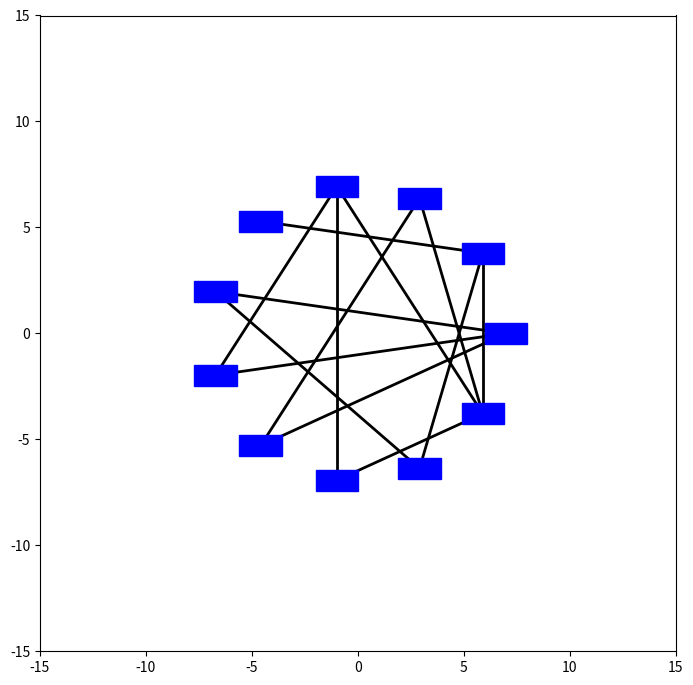

This figure's Python source:
from dataclasses import dataclass, field

import numpy as np
import matplotlib.pyplot as plt
import matplotlib.animation as animation
from matplotlib.patches import Rectangle
from matplotlib.artist import Artist
from matplotlib.lines import Line2D

EPS = 1e-5


@dataclass
class Vec2D:
    """Represents a 2D vector or point."""

    x: float = 0.0
    y: float = 0.0

    def as_tuple(self) -> tuple[float, float]:
        return (self.x, self.y)

    def copy(self) -> "Vec2D":
        return Vec2D(self.x, self.y)

    def add(self, other: "Vec2D") -> "Vec2D":
        self.x += other.x
        self.y += other.y
        return self

    def scale(self, alpha: float) -> "Vec2D":
        self.x *= alpha
        self.y *= alpha
        return self

    def l2norm(self) -> float:
        result: float = (self.x * self.x + self.y * self.y) ** 0.5
        return result

    @staticmethod
    def random() -> "Vec2D":
        x, y = np.random.rand(2)
        return Vec2D(x, y)


@dataclass
class RectBox:
    """Specification for a rectangle."""

    position: Vec2D
    velocity: Vec2D
    acceleration: Vec2D
    shape: Vec2D
    force: Vec2D = field(default_factory=Vec2D)

    def get_center(self) -> Vec2D:
        """Returns the center coordinates of the rectangle."""
        center_x = self.position.x + self.shape.x / 2
        center_y = self.position.y + self.shape.y / 2
        return Vec2D(center_x, center_y)

    def is_overlapping(self, other: "RectBox") -> bool:
        # Check for overlap
        is_overlapping = not (
            self.position.x + self.shape.x < other.position.x
            or self.position.x > other.position.x + other.shape.x
            or self.position.y + self.shape.y < other.position.y
            or self.position.y > other.position.y + other.shape.y
        )
        return is_overlapping


@dataclass
class Node:
    """Represents the node of a graph"""

    node_id: int
    related_to: list[int]


Graph = list[Node]
Connections = list[tuple[int, int]]


def extract_connections(graph: Graph) -> Connections:
    unique_connections: set[tuple[int, int]] = set()
    for node_id, node in enumerate(graph):
        if node.node_id != node_id:
            raise ValueError(f"Node idx={node_id} is not matching with node's id")
        for relative in node.related_to:
            smaller = min(node_id, relative)
            bigger = max(node_id, relative)
            unique_connections.add((smaller, bigger))
            if bigger >= len(graph):
                raise ValueError(f"node_id {bigger} has no Node defined")
    return sorted(list(unique_connections))


def create_test_graph() -> Graph:
    return [
        Node(0, [1]),
        Node(1, [2, 9]),
        Node(2, [3]),
        Node(3, [4]),
        Node(4, [8, 5]),
        Node(5, [6]),
        Node(6, [9]),
        Node(7, [8, 9, 10]),
        Node(8, []),
        Node(9, [10]),
        Node(10, []),
    ]


@dataclass
class Config:
    box_width: float = 2
    box_height: float = 1
    attraction_coef: float = 1
    repulsion_coef: float = 130
    overlap_scale: float = 2
    slowing_coef: float = 0.2
    box_color: str = "blue"
    canvas_size: float = 15
    time_step: float = 0.1
    mass: float = 1


def get_starting_positions(separation: float, num_nodes: int) -> list[Vec2D]:
    angles = np.arange(num_nodes) * (2 * np.pi / num_nodes)
    result = []
    for angle in angles:
        position = Vec2D(x=separation * np.cos(angle), y=separation * np.sin(angle))
        result.append(position)
    np.random.shuffle(result)  # type: ignore
    return result


class GraphAnimation:
    def __init__(self, config: Config, graph: Graph, connections: Connections) -> None:
        self.config = config
        self.graph = graph
        self.connections = connections
        max_width = max(config.box_width, config.box_height)
        separation = 2 * len(graph) * max_width / (2 * np.pi)
        self.node_boxes = self.create_inital_rectangles(
            separation, len(graph), config.box_width, config.box_height
        )

        self.fig, self.ax = plt.subplots(figsize=(7, 7))

        self.lines: list[Line2D] = []

        for src_idx, dst_idx in self.connections:
            src_pos = self.node_boxes[src_idx].get_center()
            dst_pos = self.node_boxes[dst_idx].get_center()
            (line,) = self.ax.plot(
                [src_pos.x, dst_pos.x],
                [src_pos.y, dst_pos.y],
                "k-",
                lw=2,
            )
            self.lines.append(line)

        self.rect_patches: list[Rectangle] = []
        for rect in self.node_boxes:
            rect_patch = Rectangle(
                (rect.position.x, rect.position.y),
                rect.shape.x,
                rect.shape.y,
                angle=0,
                color=config.box_color,
                fill=True,
                zorder=2,
            )
            self.ax.add_patch(rect_patch)
            self.rect_patches.append(rect_patch)

        self.ax.set_xlim(-config.canvas_size, config.canvas_size)
        self.ax.set_ylim(-config.canvas_size, config.canvas_size)
        self.ax.set_aspect("equal")
        plt.tight_layout()

    def create_inital_rectangles(
        self, separation: float, num_nodes: int, width: float, height: float
    ) -> list[RectBox]:
        positions = get_starting_positions(separation, num_nodes)
        rectangles: list[RectBox] = []
        for position in positions:
            position.x -= width / 2
            position.y -= height / 2
            rect = RectBox(
                position=position,
                velocity=Vec2D(),
                acceleration=Vec2D(),
                shape=Vec2D(x=width, y=height),
            )
            rectangles.append(rect)
        return rectangles

    def clear_force_all(self) -> None:
        for rect in self.node_boxes:
            rect.force = Vec2D()

    def compute_repulsive_force(self, b1: RectBox, b2: RectBox) -> Vec2D:
        """
        Compute force on b1 due to b2.

        Force on b2 due to b1 is the exact opposite.
        """
        coef = self.config.repulsion_coef
        overlap_scale = self.config.overlap_scale

        p1 = b1.get_center().copy()
        p2 = b2.get_center().copy()

        diff = p1.add(p2.scale(-1))  # p1 - p2
        diff_norm = diff.l2norm()
        if diff_norm < EPS:
            diff_norm = EPS
        diff_unit = diff.scale(1 / diff_norm)

        force_magnitude = coef / (diff_norm**2)
        if b1.is_overlapping(b2):
            force_magnitude *= overlap_scale

        force_vec = diff_unit.scale(force_magnitude)
        return force_vec

    def compute_repulsive_all(self) -> None:
        """
        Every node repel every other node.
        Repulsion is increased if the nodes overlap.
        """
        for src_idx in range(len(self.graph)):
            for dst_idx in range(src_idx + 1, len(self.graph)):
                src_box = self.node_boxes[src_idx]
                dst_box = self.node_boxes[dst_idx]
                src_force = self.compute_repulsive_force(src_box, dst_box)
                dst_force = src_force.copy().scale(-1)
                src_box.force.add(src_force)
                dst_box.force.add(dst_force)

    def compute_attractive_force(self, b1: RectBox, b2: RectBox) -> Vec2D:
        if b1.is_overlapping(b2):
            return Vec2D()

        coef = self.config.attraction_coef

        p1 = b1.get_center().copy()
        p2 = b2.get_center().copy()

        diff = p1.add(p2.scale(-1))  # p1 - p2
        diff_norm = diff.l2norm()
        if diff_norm < EPS:
            diff_norm = EPS
        diff_unit = diff.scale(1 / diff_norm)

        force_magnitude = coef * diff_norm
        force_vec = diff_unit.scale(-force_magnitude)
        return force_vec

    def compute_attractive_all(self) -> None:
        # TODO: cleanup repeated code!
        for src_idx, dst_idx in self.connections:
            src_box = self.node_boxes[src_idx]
            dst_box = self.node_boxes[dst_idx]
            src_force = self.compute_attractive_force(src_box, dst_box)
            dst_force = src_force.copy().scale(-1)
            src_box.force.add(src_force)
            dst_box.force.add(dst_force)

    def compute_slowing_all(self) -> None:
        coef = self.config.slowing_coef
        for box in self.node_boxes:
            veclocity = box.velocity
            norm = veclocity.l2norm()
            if norm < EPS:
                norm = EPS
            veclocity_unit = veclocity.copy().scale(1 / norm)
            force_magnitude = coef * norm
            force_vec = veclocity_unit.scale(-force_magnitude)
            box.force.add(force_vec)

    def update_position_all(self) -> None:
        time_step = self.config.time_step
        mass = self.config.mass
        limit = self.config.canvas_size - 2
        for box in self.node_boxes:
            box.acceleration = box.force.scale(1 / mass)
            box.velocity.add(box.acceleration.copy().scale(time_step))
            box.position.add(box.velocity.copy().scale(time_step))
            box.position.x = max(-limit, min(limit, box.position.x))
            box.position.y = max(-limit, min(limit, box.position.y))

    def run_simulation(self) -> None:
        """Update node positions"""
        self.clear_force_all()
        self.compute_repulsive_all()
        self.compute_attractive_all()
        self.compute_slowing_all()
        self.update_position_all()

    def update_patches(self) -> None:
        for box, rect in zip(self.node_boxes, self.rect_patches):
            rect.set_xy((box.position.x, box.position.y))

        for conn, line in zip(self.connections, self.lines):
            src_idx, dst_idx = conn
            x1, y1 = self.node_boxes[src_idx].get_center().as_tuple()
            x2, y2 = self.node_boxes[dst_idx].get_center().as_tuple()
            line.set_data([x1, x2], [y1, y2])

    def animate(self, i: int) -> list[Artist]:
        self.run_simulation()
        self.update_patches()
        result: list[Artist] = [*self.rect_patches, *self.lines]
        return result

    def start_animation(self) -> None:
        _anim = animation.FuncAnimation(
            self.fig, self.animate, frames=1000000, interval=10
        )
        plt.show()


def main() -> None:
    np.random.seed(2)
    config = Config()
    graph = create_test_graph()
    connections = extract_connections(graph)
    graph_anim = GraphAnimation(config, graph, connections)
    graph_anim.start_animation()


if __name__ == "__main__":
    main()
